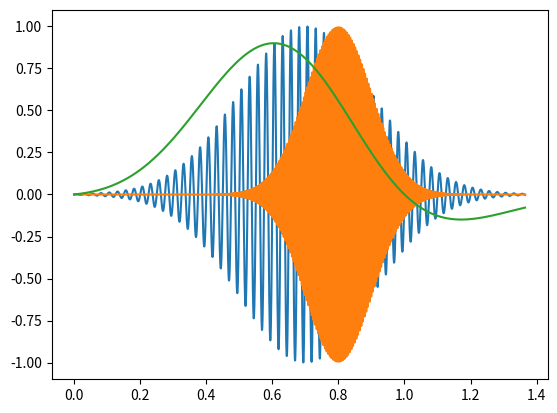

Source code (Python): (Note: this script raises an exception after producing the figure.)
# -*- coding: utf-8 -*-
"""
Created on Sun Nov  3 10:54:53 2019

@author: mendez
"""

# In this exercise we use Finite Impulse Response filters
# to remove frequencies from a signal.

# The concepts to show are the following:
#
# 1. An ideal filter is not realizable. You shall not just zero frequencies
# 2. How to use Scipy to generate filter's impulse response
# 3a. Show that the filter can be done via multiplication in freq domain 
#     or convolution in time domain. Show first this using python's functions.
# 3b. Show the same as above using linear algebra.
# 4. Show the filtfilt operation to compensate for delays.

import numpy as np
import matplotlib.pyplot as plt
from scipy.signal import firwin

# Fist we construct a signal that has several harmonics plus some noise
n_t=np.power(2,12) # number of time steps
fs=3000 #  Sampling frequency in Hz
dt=1/fs
t_k=np.arange(0,n_t*dt,dt)#Time Discretization

# We construct the signal as the sum of various contributions
F_1=40; # frequency of the signal
sigma_1=0.2 # Standard deviation of the modulation
X_S_1=0.7; # Location of the modulation
Signal_1=np.sin(2*np.pi*F_1*t_k)*(np.exp(-(t_k-X_S_1)**2/(2*sigma_1**2)))
plt.plot(t_k,Signal_1)

# We construct the signal as the sum of various contributions
F_2=400; # frequency of the signal
sigma_2=0.1 # Standard deviation of the modulation
X_S_2=0.8; # Location of the modulation
Signal_2=np.sin(2*np.pi*F_2*t_k)*(np.exp(-(t_k-X_S_2)**2/(2*sigma_2**2)))
plt.plot(t_k,Signal_2)


# Add a very large scale 
F_3=0.5; # frequency of the signal
sigma_3=0.3 # Standard deviation of the modulation
X_S_3=0.7; # Location of the modulation
Signal_3=np.sin(2*np.pi*F_3*t_k)*(np.exp(-(t_k-X_S_3)**2/(2*sigma_3**2)))
plt.plot(t_k,Signal_3)

# Add also some random noise 
Noise=0.1*np.random.randn(len(Signal_2))

# Add all the three signals
plt.close()
Signal=Noise+Signal_1+Signal_2+Signal_3+0.2

# # We want to keep only frequencies below 50
# Ideally the clean signal should be:
Signal_Clean=Signal_1+Signal_3+0.2


fig, ax = plt.subplots(figsize=(9,5)) # Create Signal Noisy and Clean
plt.plot(t_k,Signal,label='Original')
plt.plot(t_k,Signal_Clean,label='Ideal Clean') # Show the clean (ideal signal)
plt.rc('text', usetex=True)      # This is Miguel's customization
plt.rc('font', family='serif')
plt.rc('xtick',labelsize=24)
plt.rc('ytick',labelsize=24)
plt.xlabel('$t_k[s] $',fontsize=24)
plt.ylabel('Signal',fontsize=24)
# plt.title('Eigen_Function_Sol_N',fontsize=18)
plt.xlim([0,np.max(t_k)])
#plt.ylim([0,1.1]) 
plt.tight_layout()
plt.legend(fontsize=24)
plt.savefig('Signal_to_Filter.pdf', dpi=100)      
plt.close(fig)





# Step 1: Compute the  Fourier Transform of this signal
# We want to keep only frequencies below 50
# Discrete fast fourier transform
Signal_FFT = np.fft.fft(Signal)/np.sqrt(n_t) # Compute the DFT
Freqs=np.fft.fftfreq(len(Signal))*fs # Compute the frequency bins

# plt.plot(Freqs,np.abs(Signal_FFT))
# plt.xlim([0,fs/2])

# So we now construct our ideal filter
Indices=np.argwhere(np.abs(Freqs) < 50)
H_Transf=np.zeros(Freqs.shape)
H_Transf[Indices]=1;

# We could then do the filtering and invert
Signal_FFT_Filter=H_Transf*Signal_FFT
Signal_Filtered=np.fft.ifft(Signal_FFT_Filter)*np.sqrt(n_t)

# Now we construct the filter kernel using FIR and filter using filt filt
N_O=int(len(Signal)/10) # this is the order of the filter
h_impulse = firwin(N_O, 50/fs*2, window='hamming')


# Determine the Transfer function of the filter.
# First we need to zero padd it!
n_zeros=len(Signal)-N_O
if n_zeros % 2 == 0:
    pass # Even number: we put equal zeros on right and left
    zero_left=int(n_zeros/2)
    zero_right=int(n_zeros/2)
else:
    pass # Odd number: we put one extra zero on the right
    zero_left=int((n_zeros-1)/2)
    zero_right=int(zero_left+1)

# for the  modulus we do not care about how the padding is done
h_impulse_padd=np.pad(h_impulse, (zero_left, zero_right), 'constant', constant_values=(0))

H_Transfer_actual=np.fft.fft(h_impulse_padd) # Compute the Transf Function DFT
# Compare the transfer function
H_Transfer_Abs=(np.abs(H_Transfer_actual))
plt.plot(Freqs[0:int(len(Freqs)/2)],H_Transfer_Abs[0:int(len(Freqs)/2)])
plt.xlim([0,90])

# There are now several methods to use the impulse response in the  frequency  domain
# See for example this https://scipy-cookbook.readthedocs.io/items/ApplyFIRFilter.html
# The crude way would be:
Sign_Filt_1=np.convolve(Signal,h_impulse,mode='same')
# Then, since this introduces a shift, we can filter it also backward
Sign_Filt_1b=np.flipud(np.convolve(np.flipud(Sign_Filt_1),h_impulse,mode='same'))

# A Build in operation to cancel the phase shift of FIRs
from scipy.signal import filtfilt
Sign_Filt_2=filtfilt(h_impulse,1,Signal)

# Compare the results (close to borders!)

fig, ax = plt.subplots(figsize=(9,5)) # Create Signal Noisy and Clean
# plt.plot(t_k,Signal,label='Original')
plt.plot(t_k,Signal_Clean,label='Ideal Clean') # Show the clean (ideal signal)
plt.plot(t_k,Sign_Filt_1,label='2 Convs')
plt.plot(t_k,Sign_Filt_2,label='filtfilt')
plt.plot(t_k,Signal_Filtered,label='idealized')
plt.rc('text', usetex=True)      # This is Miguel's customization
plt.rc('font', family='serif')
plt.rc('xtick',labelsize=24)
plt.rc('ytick',labelsize=24)
plt.xlabel('$t_k[s] $',fontsize=24)
plt.ylabel('Signal',fontsize=24)
# plt.title('Eigen_Function_Sol_N',fontsize=18)
plt.xlim([0,0.2])
plt.ylim([0,1]) 
plt.tight_layout()
plt.legend(fontsize=20,loc='upper left',ncol=3)
plt.show()
plt.savefig('Results_Filter_Border_1.pdf', dpi=100)      
plt.close(fig)



# # We now show that the transfer function is the set of eigenvalues of the 
# # convolution matrix. Show that Psi_F H conj(Psi_F) is your Conv Matrix!
# # First construct the Fourier Matrix in the fast way:
# Psi_F=np.fft.fft(np.eye(n_t))
# # diagonal matrix with the H
# H_D=np.diag(H_Transfer_actual)
# # If the calculation is correct, the convolution matrix should be:
# C_conv=np.linalg.multi_dot([Psi_F,H_D,np.conj(Psi_F)])
# # In each row of this, you should now see the impulse response shifted!
# plt.plot(t_k,C_conv[1,:])
# plt.plot(t_k,C_conv[10,:])
# plt.plot(t_k,h_impulse_padd)
